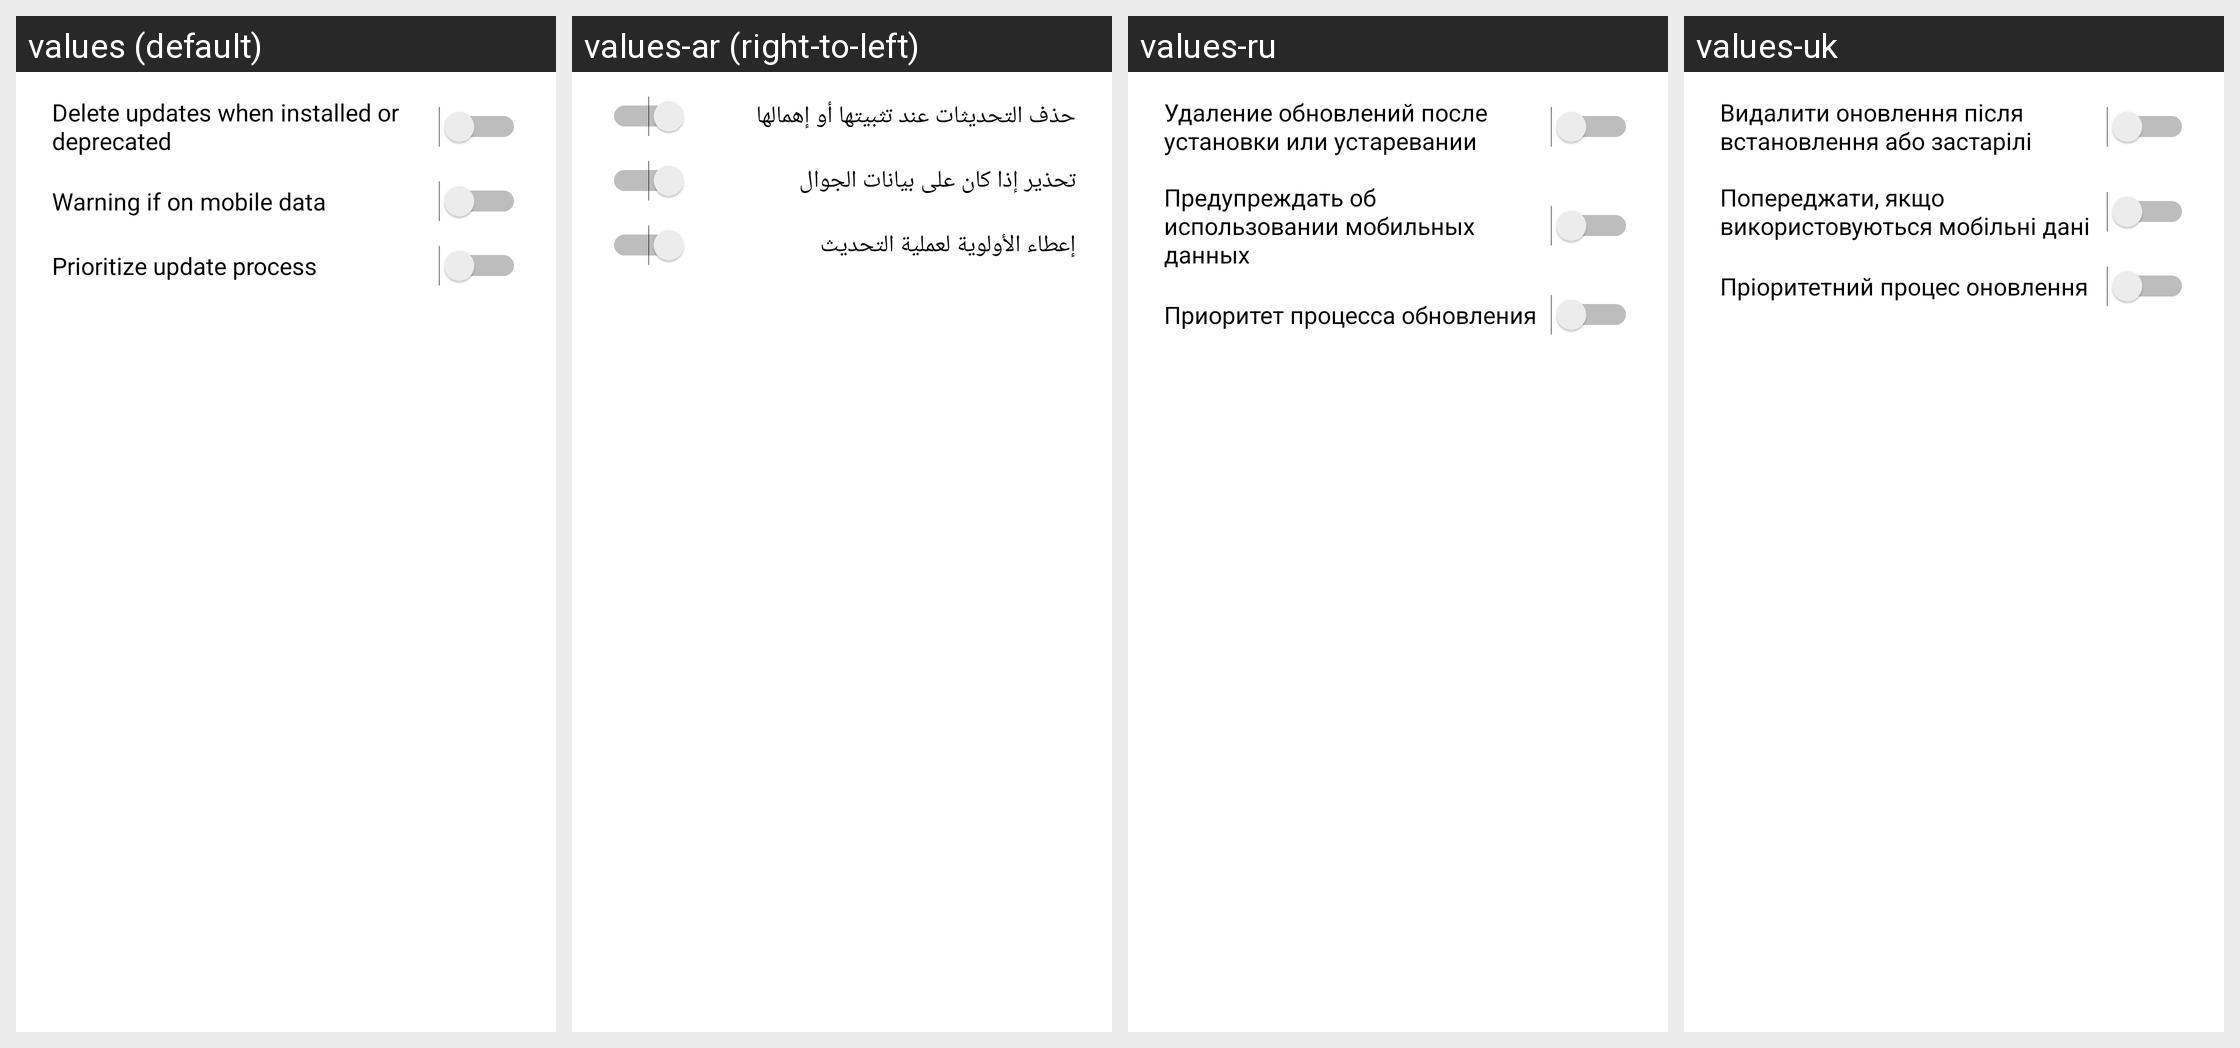

The Android screen above is rendered under several locales of the same app. Produce the string resources it draws, with the default and per-locale values.
Android screen res/layout/preferences_dialog.xml rendered under 4 locales, left to right: values (default), values-ar (right-to-left), values-ru, values-uk. Device: Nexus 5 (rendered at 1080×1920; each locale shown at half size, 540×960, under a caption strip naming it); theme AppTheme.
Other locales in the repository, not shown: values-af, values-am, values-as, values-as-rIN, values-ast-rES, values-az, values-be, values-bg, values-bn, values-br-rFR, values-bs, values-ca, values-cs, values-cy, values-da, values-de, values-el, values-en-rAU, values-en-rGB, values-en-rIN, values-en-rPT, values-eo, values-es, values-es-rCO, values-es-rMX, values-es-rUS, values-et, values-eu, values-fa, values-fi, values-fil, values-fr, values-fr-rCA, values-gd, values-gl, values-gu, values-hi, values-hr, values-hu, values-hy, values-in, values-is, values-it, values-iw, values-ja, values-ka, values-kk, values-km, values-kn, values-ko, values-ku, values-ky, values-lb, values-lo, values-lt, values-lv, values-mk, values-ml, values-mn, values-mr, values-ms, values-my, values-nb, values-ne, values-nl, values-or, values-or-rIN, values-pa, values-pl, values-pt-rBR, values-pt-rPT, values-ro, values-si, values-sk, values-sl, values-sq, values-sr, values-sv, values-sw, values-ta, values-te, values-th, values-tl, values-tr, values-ug, values-ur, values-uz, values-vi, values-zh-rCN, values-zh-rHK, values-zh-rTW, values-zu.
Strings drawn on this screen, with the default value and each locale's value (text and hints the layout hard-codes, and strings that could not be matched under every locale, appear in the picture but are not listed):

pref_auto_delete_updates
  values: Delete updates when installed or deprecated
  values-ar: حذف التحديثات عند تثبيتها أو إهمالها
  values-ru: Удаление обновлений после установки или устаревании
  values-uk: Видалити оновлення після встановлення або застарілі

pref_mobile_data_warning
  values: Warning if on mobile data
  values-ar: تحذير إذا كان على بيانات الجوال
  values-ru: Предупреждать об использовании мобильных данных
  values-uk: Попереджати, якщо використовуються мобільні дані

pref_ab_perf_mode
  values: Prioritize update process
  values-ar: إعطاء الأولوية لعملية التحديث
  values-ru: Приоритет процесса обновления
  values-uk: Пріоритетний процес оновлення
